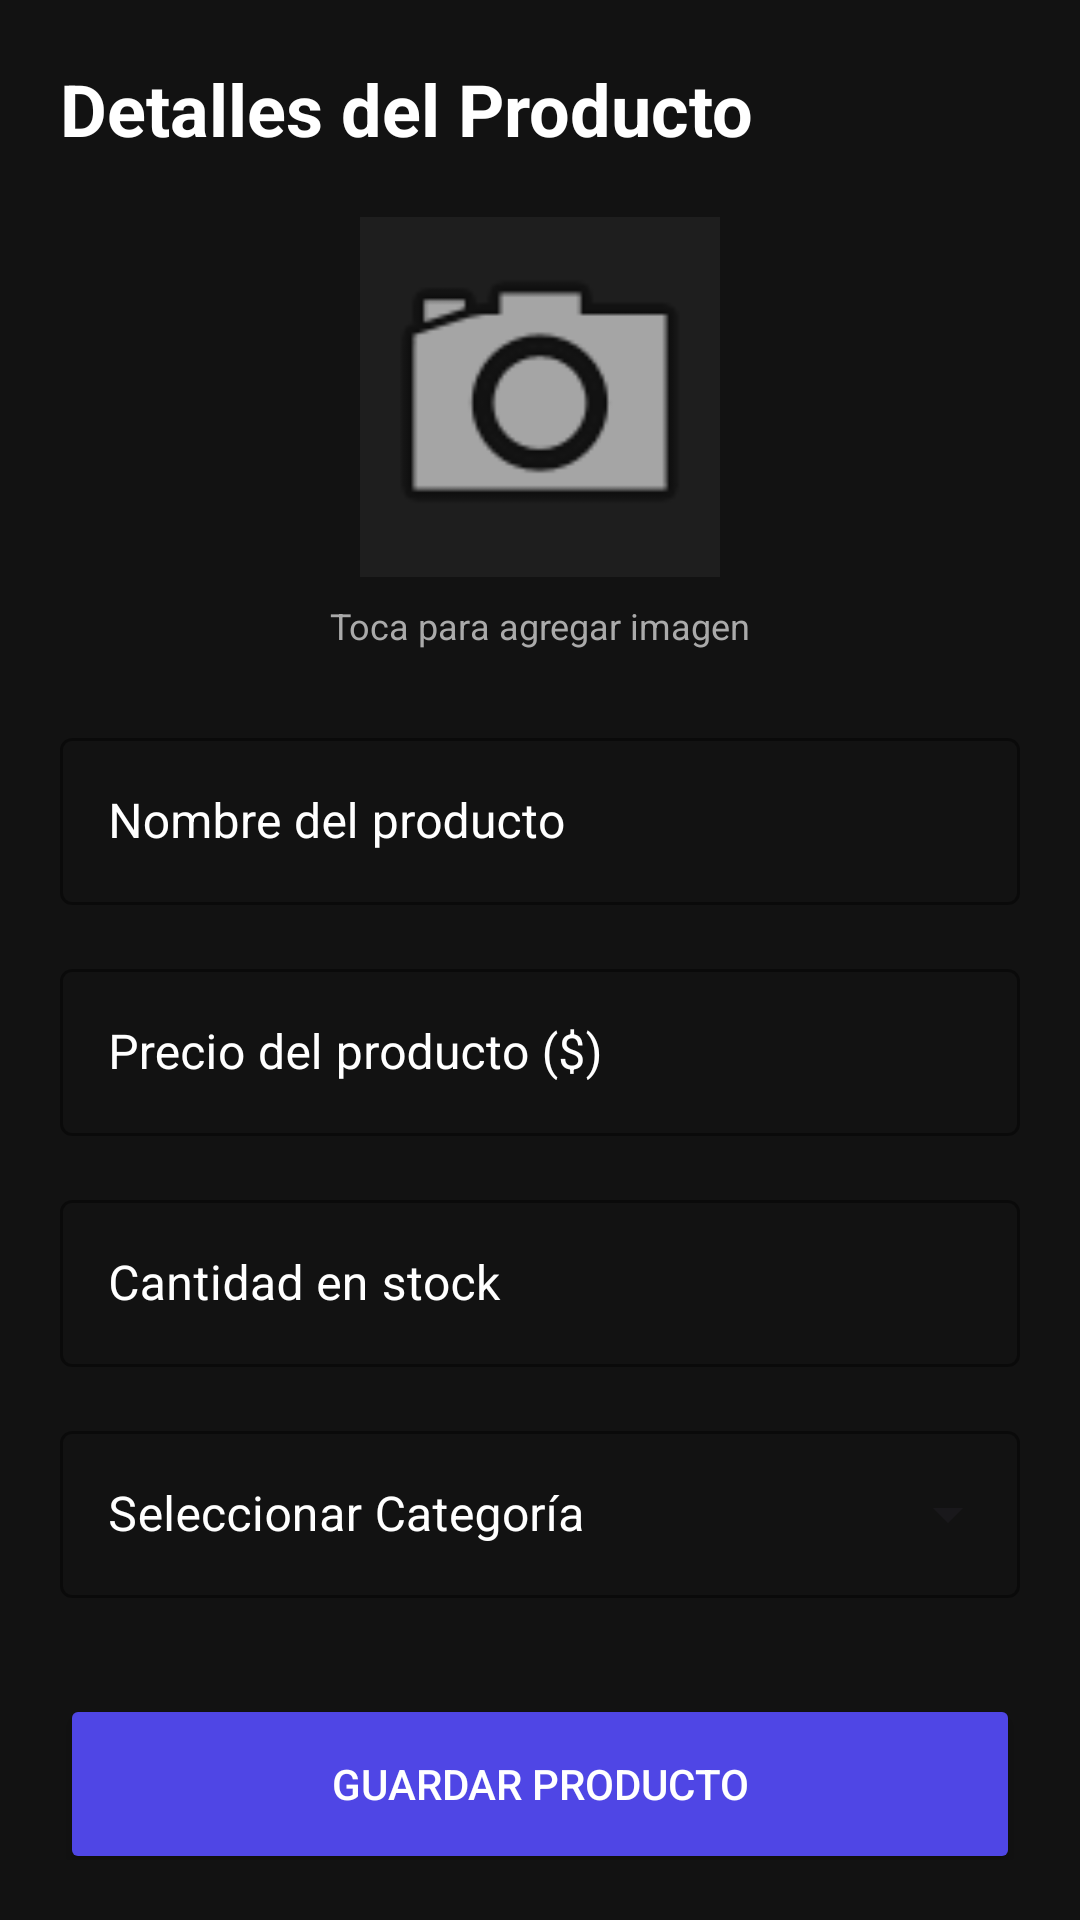

Android layout source for this screen:
<!-- AndroidManifest.xml: application theme Theme.InventarioVentas -->
<!-- res/layout/activity_add_edit_product.xml -->
<?xml version="1.0" encoding="utf-8"?>
<androidx.constraintlayout.widget.ConstraintLayout
    xmlns:android="http://schemas.android.com/apk/res/android"
    xmlns:app="http://schemas.android.com/apk/res-auto"
    xmlns:tools="http://schemas.android.com/tools"
    android:layout_width="match_parent"
    android:layout_height="match_parent"
    android:padding="20dp"
    android:background="#121212"
    tools:context=".ui.AddEditProduct">

    <TextView
        android:id="@+id/tvTitle"
        android:layout_width="wrap_content"
        android:layout_height="wrap_content"
        android:text="Detalles del Producto"
        android:textSize="24sp"
        android:textStyle="bold"
        android:textColor="@color/white"
        app:layout_constraintTop_toTopOf="parent"
        app:layout_constraintStart_toStartOf="parent" />

    <ImageView
        android:id="@+id/ivProductImage"
        android:layout_width="120dp"
        android:layout_height="120dp"
        android:layout_marginTop="20dp"
        android:background="#1E1E1E"
        android:scaleType="centerCrop"
        android:src="@android:drawable/ic_menu_camera"
        app:layout_constraintTop_toBottomOf="@id/tvTitle"
        app:layout_constraintStart_toStartOf="parent"
        app:layout_constraintEnd_toEndOf="parent" />

    <TextView
        android:id="@+id/tvImageLabel"
        android:layout_width="wrap_content"
        android:layout_height="wrap_content"
        android:layout_marginTop="8dp"
        android:text="Toca para agregar imagen"
        android:textColor="#AAAAAA"
        android:textSize="12sp"
        app:layout_constraintTop_toBottomOf="@id/ivProductImage"
        app:layout_constraintStart_toStartOf="parent"
        app:layout_constraintEnd_toEndOf="parent" />

    <com.google.android.material.textfield.TextInputLayout
        android:id="@+id/tilName"
        style="@style/Widget.MaterialComponents.TextInputLayout.OutlinedBox"
        android:layout_width="match_parent"
        android:layout_height="wrap_content"
        android:layout_marginTop="24dp"
        android:hint="Nombre del producto"
        android:textColorHint="@color/white"
        app:hintTextColor="#4F46E5"
        app:boxStrokeColor="#4F46E5"
        app:layout_constraintTop_toBottomOf="@id/tvImageLabel">

        <com.google.android.material.textfield.TextInputEditText
            android:id="@+id/etName"
            android:layout_width="match_parent"
            android:layout_height="wrap_content"
            android:textColor="@color/white"
            android:inputType="textCapSentences" />
    </com.google.android.material.textfield.TextInputLayout>

    <com.google.android.material.textfield.TextInputLayout
        android:id="@+id/tilPrice"
        style="@style/Widget.MaterialComponents.TextInputLayout.OutlinedBox"
        android:layout_width="match_parent"
        android:layout_height="wrap_content"
        android:layout_marginTop="16dp"
        android:hint="Precio del producto ($)"
        android:textColorHint="@color/white"
        app:hintTextColor="#4F46E5"
        app:boxStrokeColor="#4F46E5"
        app:layout_constraintTop_toBottomOf="@id/tilName">

        <com.google.android.material.textfield.TextInputEditText
            android:id="@+id/etPrice"
            android:layout_width="match_parent"
            android:layout_height="wrap_content"
            android:textColor="@color/white"
            android:inputType="numberDecimal" />
    </com.google.android.material.textfield.TextInputLayout>

    <com.google.android.material.textfield.TextInputLayout
        android:id="@+id/tilStock"
        style="@style/Widget.MaterialComponents.TextInputLayout.OutlinedBox"
        android:layout_width="match_parent"
        android:layout_height="wrap_content"
        android:layout_marginTop="16dp"
        android:hint="Cantidad en stock"
        android:textColorHint="@color/white"
        app:hintTextColor="#4F46E5"
        app:boxStrokeColor="#4F46E5"
        app:layout_constraintTop_toBottomOf="@id/tilPrice">

        <com.google.android.material.textfield.TextInputEditText
            android:id="@+id/etStock"
            android:layout_width="match_parent"
            android:layout_height="wrap_content"
            android:textColor="@color/white"
            android:inputType="number" />
    </com.google.android.material.textfield.TextInputLayout>

    <com.google.android.material.textfield.TextInputLayout
        android:id="@+id/tilCategory"
        style="@style/Widget.MaterialComponents.TextInputLayout.OutlinedBox.ExposedDropdownMenu"
        android:layout_width="match_parent"
        android:layout_height="wrap_content"
        android:layout_marginTop="16dp"
        android:hint="Seleccionar Categoría"
        android:textColorHint="@color/white"
        app:hintTextColor="#4F46E5"
        app:boxStrokeColor="#4F46E5"
        app:layout_constraintTop_toBottomOf="@id/tilStock">

        <AutoCompleteTextView
            android:id="@+id/actvCategory"
            android:layout_width="match_parent"
            android:layout_height="wrap_content"
            android:inputType="none"
            android:textColor="@color/white"
            android:contentDescription="Selector de categorías"/>
    </com.google.android.material.textfield.TextInputLayout>

    <Button
        android:id="@+id/btnSave"
        android:layout_width="match_parent"
        android:layout_height="60dp"
        android:layout_marginTop="32dp"
        android:backgroundTint="#4F46E5"
        android:text="Guardar Producto"
        android:textColor="@color/white"
        app:layout_constraintTop_toBottomOf="@id/tilCategory" />

</androidx.constraintlayout.widget.ConstraintLayout>
<!-- resources referenced by this layout -->
<resources>
  <style name="Theme.InventarioVentas" parent="Base.Theme.InventarioVentas" />
  <style name="Base.Theme.InventarioVentas" parent="Theme.Material3.DayNight.NoActionBar">
          
          
      </style>
  <!-- not gathered from this repository: default colours our renderer supplied (Android Studio template values) -->
  <color name="white">#FFFFFFFF</color>
</resources>
